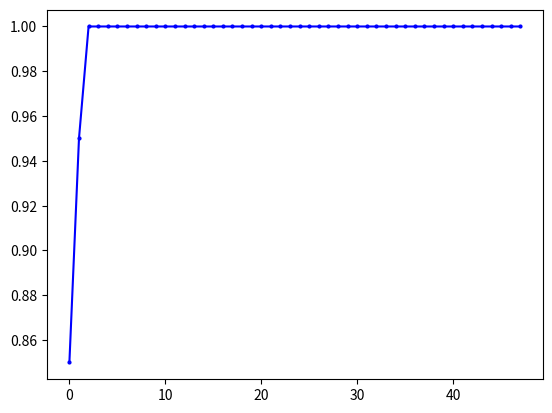

Write Python code to recreate this figure. (Note: this script raises an exception after producing the figure.)
"""
missile=4500
    win_rate 
        PPO y_1
        DQN eps=0 y_2
        GTtXL y_3
    returns
        PPO z_1
        DQN eps=0 z_2
        GTrXL z_3
missile=4750
    win_rate 
        PPO y_11
        DQN eps=0 y_12
        GTrXL y_13
    returns
        PPO z_11
        DQN eps=0 z_12
        GTrXL z_13
missile=4800
    win_rate 
        PPO y_21
        DQN eps=0 y_22
        GTrXL y_23
    returns
        PPO z_21
        DQN eps=0 z_22
        GTrXL z_23
"""
import matplotlib.pyplot as plt
import numpy as np
y_1=[50.0, 100.0, 100.0, 100.0, 100.0, 90.0, 50.0, 50.0, 50.0, 0.0, 0.0, 0.0, 0.0, 0.0, 0.0, 0.0, 0.0, 0.0, 0.0, 0.0, 0.0, 0.0, 0.0, 0.0, 0.0, 0.0, 0.0, 0.0, 0.0, 0.0, 0.0, 0.0, 0.0, 0.0, 0.0, 0.0, 0.0, 0.0, 0.0, 0.0, 0.0, 0.0, 0.0, 0.0, 0.0, 0.0, 0.0, 0.0, 0.0, 0.0]
y_1=np.array([i*0.01 for i in y_1])
y_2=[30.0, 90.0, 100.0, 30.0, 90.0, 90.0, 70.0, 60.0, 50.0, 100.0, 100.0, 100.0, 80.0, 50.0, 0.0, 10.0, 40.0, 90.0, 100.0, 100.0, 100.0, 50.0, 80.0, 100.0, 100.0, 100.0, 100.0, 100.0, 100.0, 70.0, 50.0, 100.0, 100.0, 100.0, 100.0, 100.0, 100.0, 100.0, 100.0, 100.0, 100.0, 100.0, 100.0, 100.0, 100.0, 100.0, 50.0, 100.0, 100.0, 100.0]
y_2=np.array([i*0.01 for i in y_2])
y_3=[0.8, 0.5, 0.3, 0.2, 0.2, 0.5, 0.4, 0.3, 0.2, 0.4, 0.1, 0.4, 0.6, 0.6, 0.4, 0.5, 0.3, 0.2, 0.2, 0.4, 0.6, 0.7, 0.2, 0.3, 0.2, 0.0, 0.2, 0.3, 0.4, 0.0, 0.2, 0.3, 0.4, 0.6, 0.5, 0.4, 0.5, 0.1, 0.1, 0.3, 0.4, 0.3, 0.5, 0.3, 0.7, 0.8, 0.9, 0.9, 0.9, 1.0]
z_1= [-3733.785583620288, -2843.979118343976, -2899.39143559029, -1769.594530527506, -1325.1590641889259, -1945.7965416527536, -4164.932620432076, -4441.5164244871385, -4190.9626749096515, -6450.230156715537, -6310.645869828253, -6225.936803523235, -6238.676972230312, -6231.987294030613, -6205.394275382176, -6216.174882461497, -6205.658841491959, -6201.038274309561, -6225.86064911008, -6224.8221291117725, -6219.13995829072, -6217.086383933289, 
-6199.161721207272, -6203.208960064079, -6202.54540148158, -6199.161721207272, -6199.161721207272, -6199.161721207272, -6202.652002848705, -6203.150177433867, -6202.119562778158, -6199.161721207272, -6206.562302765711, -6199.776611724343, -6213.774366572948, -6202.481678610374, -6199.161721207272, -6199.161721207272, -6209.6810506033435, -6199.161721207272, -6199.161721207272, -6208.946051452494, -6204.559158306003, -6199.161721207272, -6199.161721207272, -6199.161721207272, -6199.161721207272, -6199.161721207272, -6199.161721207272, -6199.161721207272]
z_2= np.array( [-4232.192604338592, -1059.8189762735535, -834.4666227386413, -5003.794039611087, -2063.192859898033, -1366.0133843687283, -2628.7930957128624, -2828.8711757369174, -3420.9789343740367, -572.859257334426, -579.7831292358496, -581.506894187927, -1780.9342209609208, -3205.91174284889, -6140.791824075636, -5304.327080631328, -4441.390598642454, -1191.1402159314077, -572.7903245501751, -576.2971789453429, -584.543738635459, -3422.7710482511566, -1717.21787141072, -877.0588753665372, -663.2923156070574, -625.7244907010916, -685.2005486462306, -735.3341439153212, -895.5536881730293, -2654.180429553703, -3269.79025652326, -696.8965860627053, -907.2044802468967, -798.6550069589769, -629.181162947646, -595.0264644135881, -572.7903245501751, -578.2964283255026, -576.4658051266484, -583.8362358783497, -572.7903245501751, -572.7903245501751, -572.7903245501751, -572.7903245501751, -615.7335368563275, -580.227234472708, -3408.8971945523867, -801.7611769224322, -755.9488285160428, -678.7354743342403])
z_3=[1227.1520615865652, -1627.2185665064437, -3474.077500199378, -4567.489537119237, -4587.469974247366, -2067.2178482839436, -2907.075190299584, -3668.276676341975, -4614.011544511572, -2707.1072285612436, -5518.293916926488, -2724.0009462491043, -1000.3429819411028, -609.4830226742681, -2628.124768955374, -1788.7739863073468, -3974.8570301081572, -4615.228173262533, -4818.137615228677, -2625.1836118763867, -651.6442559039926, 170.7805622868183, -4759.033323318551, -3609.913761285542, -4557.240299754886, -6550.475490655555, -4376.879044030551, -3737.1122804686383, -2645.7343741892028, -6362.351038759185, -4546.928671723838, -3587.2225157463827, -3769.95102982781, -581.3157444645765, -1440.367852267966, -2558.826466141746, -1623.2514889713477, -5769.456633482946, -5702.881819834984, -3839.1748350199728, -2799.0801169900164, -3478.207249014954, -1455.975176466639, -3575.0793079433656, -596.6317588808307, 1003.2024585637831, 1289.6845735317315, 2080.6061948331403, 2280.8408821091307, 3374.222634707251]   
y_11=[0.0, 0.0, 0.0, 30.0, 100.0, 90.0, 80.0, 100.0, 100.0, 100.0, 100.0, 100.0, 90.0, 100.0, 90.0, 70.0, 80.0, 70.0, 40.0, 80.0, 100.0, 100.0, 100.0, 100.0, 100.0, 100.0, 100.0, 100.0, 100.0, 100.0, 100.0, 100.0, 100.0, 100.0, 100.0, 100.0, 100.0, 100.0, 100.0, 100.0, 100.0, 100.0, 100.0, 100.0, 100.0, 90.0, 100.0, 100.0, 100.0, 100.0]
y_11=np.array([i*0.01 for i in y_11])
y_12=[0.0, 0.0, 0.0, 10.0, 0.0, 0.0, 20.0, 30.0, 50.0, 20.0, 0.0, 0.0, 10.0, 50.0, 0.0, 10.0, 40.0, 30.0, 60.0, 50.0, 20.0, 0.0, 0.0, 0.0, 0.0, 90.0, 10.0, 60.0, 0.0, 50.0, 50.0, 80.0, 10.0, 20.0, 30.0, 50.0, 100.0, 80.0, 70.0, 100.0, 10.0, 0.0, 40.0, 20.0, 50.0, 100.0, 80.0, 100.0, 30.0, 100.0]
y_12=np.array([i*0.01 for i in y_12])
y_13=[0.8, 0.0, 0.0, 0.0, 0.0, 0.0, 0.0, 0.0, 0.0, 0.0, 0.0, 0.4, 0.6, 1.0, 0.9, 0.9, 0.9, 0.8, 0.9, 0.8, 1.0, 1.0, 1.0, 0.8, 0.9, 0.9, 1.0, 0.8, 0.8, 0.8, 0.4, 0.7, 0.8, 0.7, 0.6, 0.7, 0.6, 0.8, 0.6, 0.7, 0.5, 0.7, 0.2, 0.2, 0.2, 0.0, 0.0, 0.5, 0.0, 0.1]
z_11= [-5875.711796487346, -5899.272896331543, -5915.116507267099, -4652.0344702797465, -3002.3846246493995, -3067.355633520377, -3064.747104159674, -1678.9298218951385, -2746.6622379606843, -3439.3143749878423, -2317.1639687194306, -2086.7516127812783, -2605.7659664821504, -2599.3332851543983, -1949.55775480611, -3414.159514123842, -2651.640206271276, -3081.177467823828, -4564.548531352333, -2838.2321355778377, -2000.7660066224676, -1505.6632249434247, -1532.1070361713541, -1780.2886425339207, -2431.871951322835, -2558.938552080418, -1714.5554127106268, -1730.0778890229442, -1680.005085196548, -1469.2491488507417, -1373.2046867773602, -1492.713430751988, -1205.2526575011916, -2087.327899482432, -1305.9587692274774, -1802.5566400740258, -1858.7784791385025, -2173.9819272714394, -2116.4107464449135, -1440.639951384111, -1455.5215833326174, -1776.815314194082, -1393.3829149160974, -1348.5086759466324, -1643.9099553824076, -2691.4279037414335, -2642.9592116011568, -1524.1214793630297, -2425.3024582964927, -1635.3046982735843] 
z_12=[-5774.459657024984, -5776.781622481511, -5829.382042534321, -5812.138213527156, -5598.7056327278815, -5830.539703140863, -5549.846550851113, -5517.5375481101755, -4541.788944288308, -5758.299755409529, -5695.125171017494, -5551.514178155347, -5794.958133281073, -5063.640361552083, -6084.857613429822, -5628.485563081485, -4966.47066638946, -5574.672147583369, -5254.425683055673, -5246.848666297266, -5202.450256359382, -5668.491597826675, -5637.136388048495, -5655.4747364130735, -5751.540337828121, -5239.724708328254, -5031.586129020843, -5408.709073258409, -5991.862525749044, -5494.855124906664, -5443.146628151471, -5173.45376962962, -5630.0284406840365, -5419.283138237619, -5811.396762896919, -5011.6439146093335, -5242.2991079801095, -5197.847394413733, -4560.7091425438075, -4340.968005229957, -5560.205952081765, -5643.294652318719, -5659.784391114854, -5714.93377029427, -4763.912015180711, -5146.300135644949, -5328.32247927773, -5226.232971317545, -4850.858551853076, -4818.13284568306]
z_13=[697.3201214640691, -6049.32713835738, -5891.052219209001, -6016.1409486025495, -5973.704635877615, -6023.182808644022, -5967.05478847482, -6178.707379602274, -6109.850187077504, -6210.445704285622, -6508.789747859887, -2686.389032952429, -612.0442343226086, 1422.5770251342758, 356.24276050725547, 397.42039522566483, 676.1319606355146, 126.87803222596767, 215.52876717451235, -379.45582124083086, 1046.1259545987589, 790.1312798517804, 1097.065687900264, -43.03996640011319, 318.8343631482894, 163.88990081117535, 1356.9324128093538, -670.2917394484713, -258.0413773018812, -180.48470129958497, -2986.9967198912955, -551.9484236794375, 1075.4740003540865, -79.29063657156476, -1083.446948161193, 22.98438423449834, -354.3325203914954, 1498.04216192424, -440.0202106487112, 206.772227173854, -2071.8075203924773, 69.0702971929245, -4465.022030047932, -4338.753723516986, -4321.82524211157, -6254.874158729696, -6353.2214245076775, -1775.6873014735015, -6128.367800298588, -5349.914029275334]
y_23=[0.7, 0.0, 0.1, 0.2, 0.1, 0.1, 0.0, 0.0, 0.1, 0.3, 0.5, 0.1, 0.0, 0.3, 0.0, 0.0, 0.0, 0.3, 0.2, 0.3, 0.4, 0.9, 0.9, 0.8, 1.0, 0.7, 0.9, 0.9, 1.0, 1.0, 0.8, 0.9, 0.8, 0.5, 0.4, 0.9, 0.9, 0.9, 1.0, 1.0, 0.2, 0.4, 0.4, 0.7, 0.8, 0.8, 0.7, 0.8, 0.7, 0.7]
y_21=[0.0, 50.0, 100.0, 100.0, 100.0, 100.0, 100.0, 100.0, 100.0, 100.0, 100.0, 100.0, 100.0, 100.0, 100.0, 100.0, 100.0, 100.0, 100.0, 100.0, 100.0, 100.0, 100.0, 100.0, 100.0, 100.0, 100.0, 100.0, 100.0, 100.0, 100.0, 100.0, 100.0, 100.0, 100.0, 100.0, 100.0, 100.0, 100.0, 100.0, 100.0, 100.0, 100.0, 100.0, 100.0, 100.0, 100.0, 100.0, 100.0, 100.0,100.0,100.0,100.0,100.0,100.0,100.0,100.0]
y_21=np.array([i*0.01 for i in y_21])
y_22=[0.0, 0.0, 0.0, 0.0, 0.0, 0.0, 0.0, 40.0, 40.0, 0.0, 20.0, 0.0, 30.0, 30.0, 0.0, 0.0, 20.0, 20.0, 0.0, 50.0, 10.0, 50.0, 30.0, 0.0, 60.0, 0.0, 20.0, 50.0, 0.0, 10.0, 0.0, 70.0, 70.0, 100.0, 20.0, 0.0, 90.0, 100.0, 70.0, 100.0, 100.0, 80.0, 90.0, 100.0, 70.0, 100.0, 100.0, 100.0, 100.0, 90.0, 0.0, 80.0, 100.0, 100.0, 100.0, 100.0]
y_22=np.array([i*0.01 for i in y_22])
def plot_fig(y_1,y_2,y_3):
    # 定义长度为 10 的平均滤波器
    window = np.ones(10) / 10
    # 使用卷积计算滑动平均
    y_1_smooth = np.convolve(y_1, window, mode='valid')
    y_2_smooth = np.convolve(y_2, window, mode='valid')
    y_3_smooth = np.convolve(y_3, window, mode='valid')
    x = np.array(list(range(0, len(y_1_smooth))))
    # 示例数据
    plt.figure(dpi=250)
    # 创建折线图
    plt.plot(x, y_1_smooth, marker='o', linestyle='-', color='b', label='PPO',markersize=2)
    plt.plot(x, y_2_smooth, marker='o', linestyle='-', color='r', label='DQN',markersize=2)
    plt.plot(x, y_3_smooth, marker='o', linestyle='-', color='orange', label='PPO-GTrXL',markersize=2)

    shadow_width_1 =0.05  # 阴影宽度
    y_1_upper = y_1_smooth + shadow_width_1
    y_1_lower = y_1_smooth - shadow_width_1
    y_2_upper = y_2_smooth + shadow_width_1
    y_2_lower = y_2_smooth - shadow_width_1
    y_3_upper = y_3_smooth + shadow_width_1
    y_3_lower = y_3_smooth - shadow_width_1
    # 填充阴影
    plt.fill_between(x, y_1_upper, y_1_lower, color='b', alpha=0.1)
    plt.fill_between(x, y_2_upper, y_2_lower, color='r', alpha=0.1)
    plt.fill_between(x, y_3_upper, y_3_lower, color='orange', alpha=0.1)#alpha是不透明度
    # 添加标题和标签
    plt.title('Win_rate curve of PPO,DQN and PPO-GTrXL')
    plt.xlabel('Iteration(moving average)')
    plt.ylabel('Win_rate')
    # 添加网格
    plt.grid(True)
    # 显示图例
    plt.legend(loc='lower right',prop={'size':6})
    # 显示图表
    plt.show()
if __name__=="__main__":
    plot_fig(y_21,y_22,y_23)